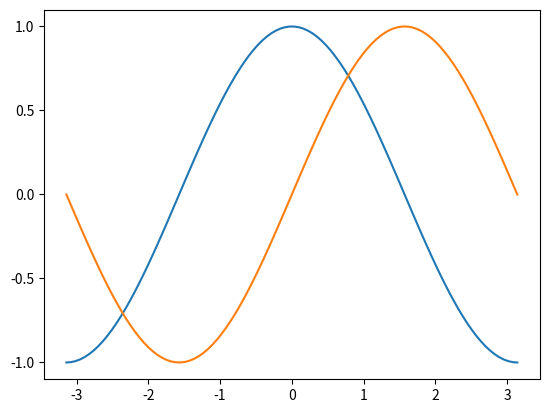
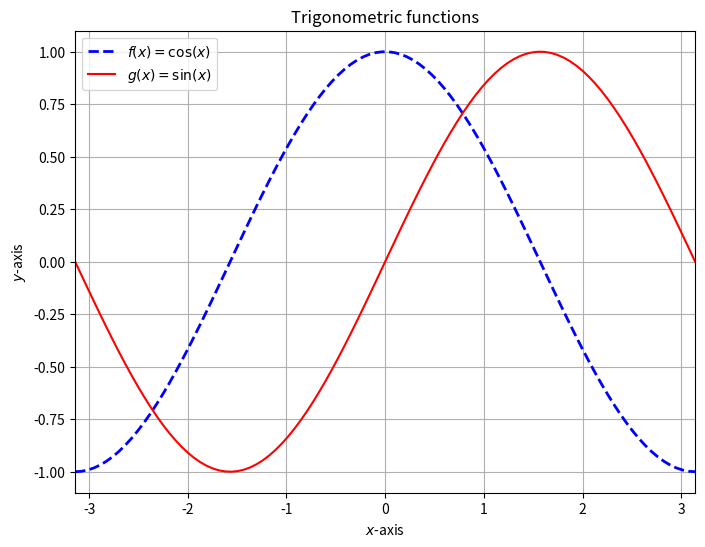
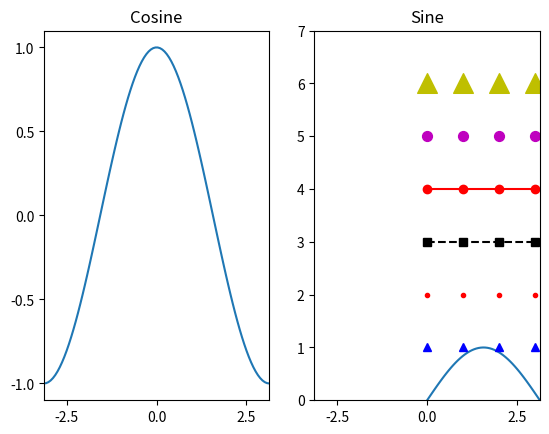
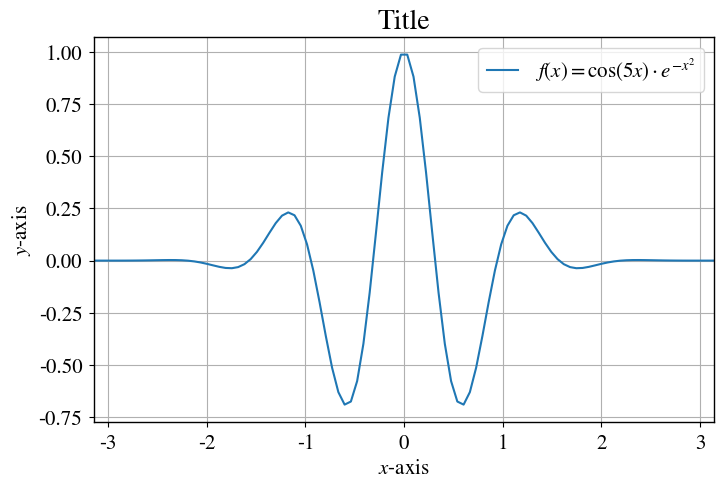

Here is the Python script that generated these plots, in order: (Note: this script raises an exception after producing the figures.)
import numpy as np

array = [0,1,2,3,4,5]
numpy_array = np.array(array)

print(numpy_array)
print(numpy_array[2:])
print(numpy_array[::2])
print(numpy_array[1:4:2])
print(numpy_array[0:5])

n = numpy_array[1:2]
n[0] = 100
print(numpy_array)

n = 5
print(array*n)
print(numpy_array*n)

print(5 + numpy_array)
print(numpy_array + numpy_array)
print(numpy_array*numpy_array)
# The following gives errors:
#5 + array
#array - array
#array*array

print(np.zeros(10))
print(np.ones(10))
print([0]*10)
print([1]*10)

# arange([start,] stop[, step,], dtype=None)
#help(np.arange)
a = np.arange(0,10,1)
print(a)

# linspace(start, stop, num=50, endpoint=True, retstep=False, dtype=None)
#help(np.linspace)
b = np.linspace(0,10,10)
print(b)

x = np.linspace(0,5,5,endpoint=False)
print('x =       ', x)
print('5x^2+4 =  ', 5*x**2+4)
print('cos(x) =  ', np.cos(x))
print('sin(x) =  ', np.sin(x))
print('tan(x) =  ', np.tan(x))
print('cosh(x) = ', np.cosh(x))
print('e^x =     ', np.exp(x))
print('log(x+1) =', np.log(x+1))

def function_name(first_parameter, second_parameter=2):
    """This is an example of a function. This text
    should explain what the function does, what
    it returns and what input parameters it takes.
    
    :first_parameter: explanation of first_parameter
    :second_parameter: explanation of second_parameter
    :returns: explanation of return value(s)
    """
    some_variable = first_parameter*second_parameter
    return some_variable

print(function_name(1))
print(function_name(1,5))
print(function_name(numpy_array,10))

import matplotlib.pyplot as plt
# The following line specifies that figures should be shown directly in the notebook.
%matplotlib inline

def f(x): return np.cos(x)
def g(x): return np.sin(x)
x = np.linspace(-np.pi,np.pi,100) # The

y1 = f(x)
y2 = g(x)
plt.plot(x,y1)
plt.plot(x,y2)
plt.show()

plt.figure(figsize=(8, 6))
plt.plot(x,f(x),'b--',linewidth=2,label=r'$f(x)=\cos(x)$')
plt.plot(x,g(x),'r',label=r'$g(x)=\sin(x)$')
plt.title('Trigonometric functions')
plt.xlabel(r'$x$-axis')
plt.ylabel(r'$y$-axis')
plt.xlim([-np.pi,np.pi])
plt.legend()
plt.grid(True)
plt.show()

plt.figure()

plt.subplot(1,2,1)
plt.title('Cosine')
plt.plot(x,f(x))
plt.xlim([-np.pi,np.pi])

plt.subplot(1,2,2)
plt.title('Sine')
plt.plot(x,g(x))
plt.xlim([-np.pi,np.pi])
plt.show()

num = 10
x = np.linspace(0,10,num,endpoint=False)
plt.plot(x, [1]*num, '^b')
plt.plot(x, [2]*num, '.r')
plt.plot(x, [3]*num, '--sk')
plt.plot(x, [4]*num, '-ro')
plt.scatter(x, [5]*num, s=50, c='m', marker='o')
plt.scatter(x, [6]*num, s=200, c='y', marker='^')
plt.ylim(0,7)
plt.show()

newparams = {'axes.labelsize': 15, 'axes.linewidth': 1,
             'axes.grid': True,'lines.linewidth': 1.5, 
             'figure.figsize': (8, 5),
             'ytick.labelsize': 15, 'xtick.labelsize': 15,
             'ytick.major.pad': 5, 'xtick.major.pad': 5,
             'legend.fontsize': 15, 'legend.frameon': True, 
             'legend.handlelength': 1.5, 'axes.titlesize': 20,
             'mathtext.fontset': 'stix', 'font.family': 'STIXGeneral'}
plt.rcParams.update(newparams)

def f(x): return np.cos(5*x)*np.exp(-x**2)
x = np.linspace(-np.pi,np.pi,100)

plt.figure()
plt.plot(x,f(x),label=r'$f(x)=\cos(5x)\cdot e^{-x^2}$')
plt.title('Title')
plt.xlabel(r'$x$-axis')
plt.ylabel(r'$y$-axis')
plt.xlim([-np.pi,np.pi])
plt.legend()
plt.show()

import matplotlib as mpl
from mpl_toolkits.mplot3d import Axes3D
mpl.rcParams.update(newparams)

fig = plt.figure()
ax = fig.gca(projection='3d')
theta = np.linspace(-4 * np.pi, 4 * np.pi, 100)
z = np.linspace(-2, 2, 100)
r = z
x = np.sin(theta)
y = np.cos(theta)
ax.plot(x, y, z, label='parametric curve')
ax.legend()
plt.show()